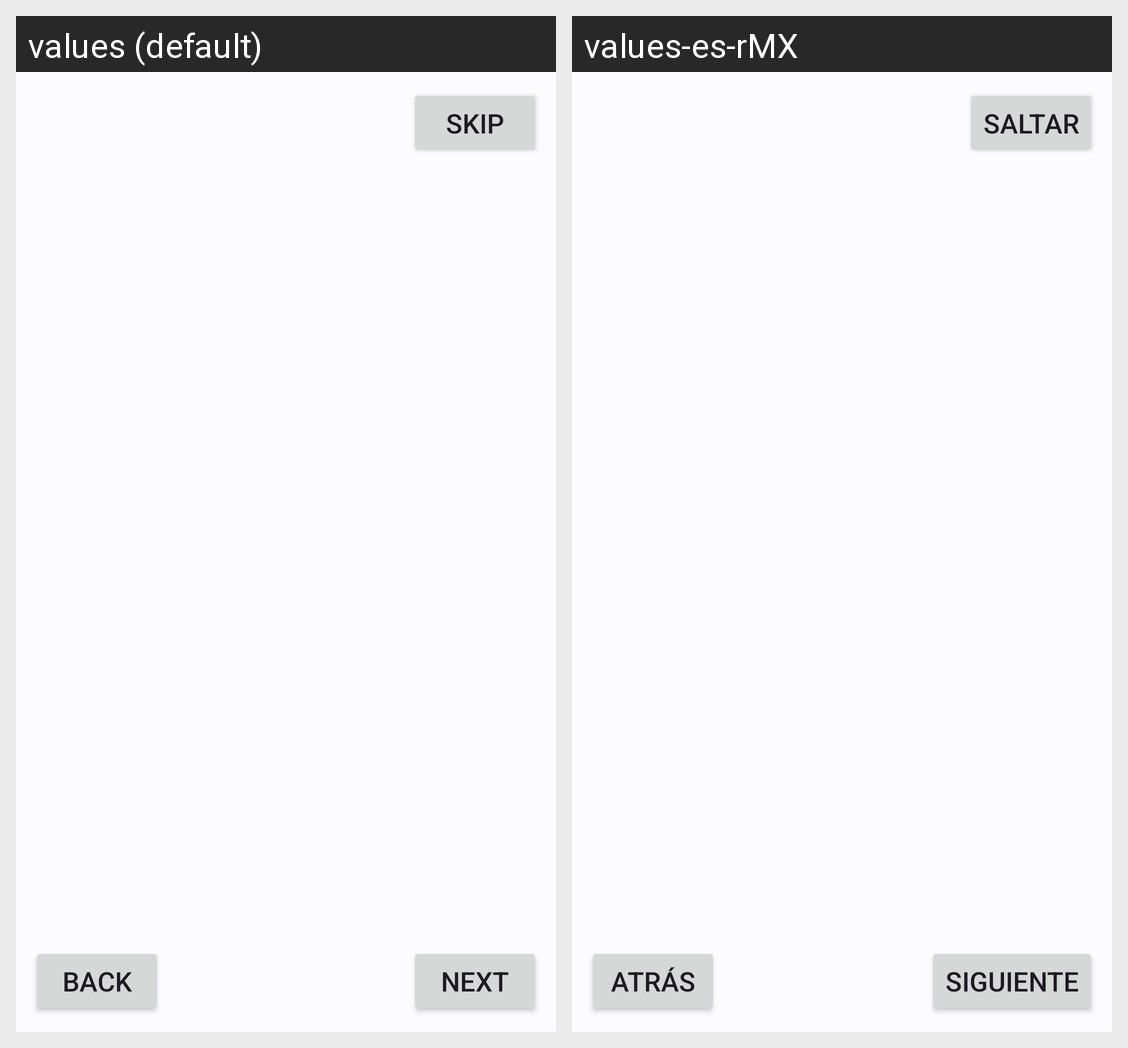

For this localized Android screen grid, give each drawn string resource with its value in every locale shown.
Android screen res/layout/activity_welcome.xml rendered under 2 locales, left to right: values (default), values-es-rMX. Device: Nexus 5 (rendered at 1080×1920; each locale shown at half size, 540×960, under a caption strip naming it); theme Theme.LSMProyect.
Strings drawn on this screen, with the default value and each locale's value (text and hints the layout hard-codes, and strings that could not be matched under every locale, appear in the picture but are not listed):

btn_skip
  values: Skip
  values-es-rMX: Saltar

btn_back
  values: Back
  values-es-rMX: Atrás

btn_next
  values: Next
  values-es-rMX: Siguiente
